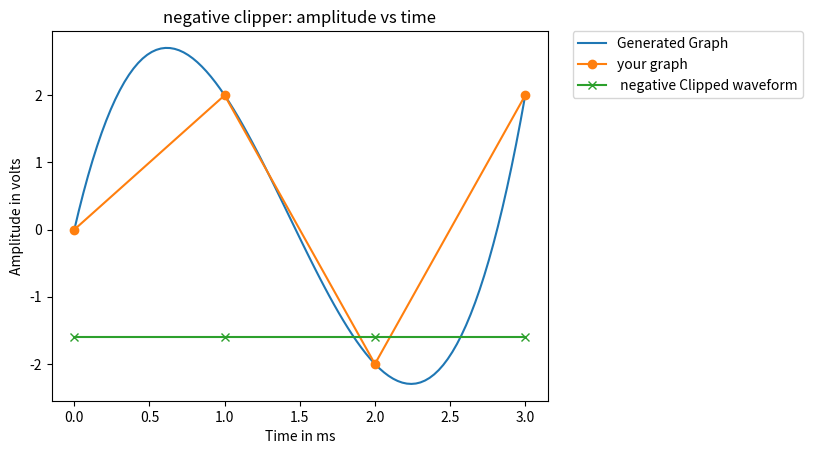

Python code for this plot:
# Module name:electronicscalc
# Short description: Electronicscalc (or) Electronics Calculator is a package that houses the  functions which can simplify ,solve any problem related to designing of circuits,plotting graphs and much more...!
# [redacted]
# Contact email address: [email redacted] , [email redacted]
# Modules required: numpy,pandas,mathplotlib

# Command to install electronics-calc:
# >>> pip install electronicscalc

# Essential modules
import numpy as np
import pandas as pd
import matplotlib.pyplot as plt
import scipy as sp 
from scipy import interpolate as ie

def plot_clamper(a,b,c,d):
  if d==0:     
    p=np.array(b)
    q=np.array(a)
    z=np.array(c)
    plt.title('positive clamper: amplitude vs time')
    x=np.linspace(p.min(),p.max(),100)
    a_BSpline = ie.make_interp_spline(p,q)
    y=a_BSpline(x) 
    plt.plot(x,y,label="Generated Graph")
    plt.plot(p,q,marker='o',label="your graph")
    plt.plot(p,z,marker='x',label=' Dc load line')
    plt.legend(bbox_to_anchor=(1.05, 1), loc='upper left', borderaxespad=0.)
    plt.xlabel('Time in ms')
    plt.ylabel('Amplitude in volts')
    plt.show()
  elif d==1:
    e = [i * -1 for i in c]
    f=  [j * -1 for j in a]
    p=np.array(b)
    q=np.array(f)
    z=np.array(e)
    plt.title('negative clipper: amplitude vs time')
    x=np.linspace(p.min(),p.max(),100)
    a_BSpline = ie.make_interp_spline(p,q)
    y=a_BSpline(x) 
    plt.plot(x,y,label="Generated Graph")
    plt.plot(p,q,marker='o',label="your graph")
    plt.plot(p,z,marker='x',label=' Dc load line')
    plt.legend(bbox_to_anchor=(1.05, 1), loc='upper left', borderaxespad=0.)
    plt.xlabel('Time in ms')
    plt.ylabel('Amplitude in volts')
    plt.show()
  else:
   p=np.array(b)
   q=np.array(a)
   plt.title('clipper plot: amplitude vs time')
   x=np.linspace(p.min(),p.max(),100)
   a_BSpline = ie.make_interp_spline(p,q)
   y=a_BSpline(x) 
   plt.plot(x,y,label="Generated Graph")
   plt.plot(p,q,marker='o',label="your graph")
   plt.legend(bbox_to_anchor=(1.05, 1), loc='upper left', borderaxespad=0.)
   plt.xlabel('Time in ms')
   plt.ylabel('Amplitude in volts')
   plt.show()





def plot_clipper(a,b,c,d):
  if d==0:     
    p=np.array(b)
    q=np.array(a)/2
    z=np.array(c)
    plt.title('positive clipper: amplitude vs time')
    x=np.linspace(p.min(),p.max(),100)
    a_BSpline = ie.make_interp_spline(p,q)
    y=a_BSpline(x) 
    plt.plot(x,y,label="Generated Graph")
    plt.plot(p,q,marker='o',label="your graph")
    plt.plot(p,z,marker='x',label=' positive Clipped waveform')
    plt.legend(bbox_to_anchor=(1.05, 1), loc='upper left', borderaxespad=0.)
    plt.xlabel('Time in ms')
    plt.ylabel('Amplitude in volts')
    plt.show()
  elif d==1:
    e = [i * -1 for i in c]
    p=np.array(b)
    q=np.array(a)/2
    z=np.array(e)
    plt.title('negative clipper: amplitude vs time')
    x=np.linspace(p.min(),p.max(),100)
    a_BSpline = ie.make_interp_spline(p,q)
    y=a_BSpline(x) 
    plt.plot(x,y,label="Generated Graph")
    plt.plot(p,q,marker='o',label="your graph")
    plt.plot(p,z,marker='x',label=' negative Clipped waveform')
    plt.legend(bbox_to_anchor=(1.05, 1), loc='upper left', borderaxespad=0.)
    plt.xlabel('Time in ms')
    plt.ylabel('Amplitude in volts')
    plt.show()
  else:
   p=np.array(b)
   q=np.array(a)/2
   plt.title('clipper plot: amplitude vs time')
   x=np.linspace(p.min(),p.max(),100)
   a_BSpline = ie.make_interp_spline(p,q)
   y=a_BSpline(x) 
   plt.plot(x,y,label="Generated Graph")
   plt.plot(p,q,marker='o',label="your graph")
   plt.legend(bbox_to_anchor=(1.05, 1), loc='upper left', borderaxespad=0.)
   plt.xlabel('Time in ms')
   plt.ylabel('Amplitude in volts')
   plt.show()


T=[0,1,2,3]
a=[0,4,-4,4]
c=[1.6,1.6,1.6,1.6]
d=1
plot_clipper(a,T,c,d)


def hartley_fbo(l1,l2,T,c):
  L1=l1/1000
  L2=l2/1000
  f=5000
  L=L1+L2
  C=0.1*10**-6
  if c==1:
    fr=(1/T)*(10**6)
  else:
    fr=(1/T)*(10**3)
  g=(2*3.14*((L*C)**0.5))
  F=1/g
  while F < f:
    print("calculated frequency",F)
    print("Output frequency",fr)
    if fr < f or fr==f:
          return True
    else:
         return False
         break

def plot_ta(a,b):
  p=np.array(a)
  q=np.array(b)
  plt.title('Single Tuned Amplifier: gain vs frequency')
  x=np.linspace(p.min(),p.max(),100)
  a_BSpline=sp.interpolate.make_interp_spline(p,q)
  y = a_BSpline(x)
  plt.plot(x,y)
  plt.xlabel('frequency in KHz')
  plt.ylabel('gain in DB')
  plt.show()


# plot_rco() - Sketches the graph between the amplitude and time as per the given input data.
# Syntax: plot_rco(T,A)
# T:is a list of all the time intervals specified in the format as[T,2*T,3*T,4*T.....] , A: is a list of amplitudes given in the format as [-A,+A,-A,+A ...] 
# Return type: graph
# Note-Before executing this module do kindly check if the length of both lists are same 
def plot_oscillator(T,A):
  p=np.array(T)
  q=np.array(A)/2
  plt.title('Oscillator-plot : amplitude vs time')
  x=np.linspace(p.min(),p.max(),100)
  a_BSpline=ie.make_interp_spline(p,q)
  y=a_BSpline(x) 
  plt.plot(x,y, marker='^',label="Generated Graph")
  plt.plot(p,q,marker='o',label="Actual Graph")
  plt.legend(bbox_to_anchor=(1.05, 1), loc='upper left', borderaxespad=0.)
  plt.xlabel('Time in ms')
  plt.ylabel('Amplitude in volts')
  plt.show()
# rcphase_fb() - Returns the calculated and output frequency based on the given data.
# Syntax: rcphase_fb(R,Rc,T,c)
# R:feedback resistor,Rc:collector resistor,T:Time period,c:Condition
# Return type: float,Boolean
def rcphase_fbo(R,Rc,T,c):
  f=500
  r=R*1000
  rc=Rc*1000
  C=0.0000001
  if c==1:
    fr=(1/T)*(10**6)
  else:
    fr=(1/T)*(10**3)
  g=(((6+(4*rc/r))**0.5)*2*3.14*r*C)
  F=1/g
  while  F < f:
    print("calculated frequency",F)
    print("Output frequency",fr)
    if fr < F or fr==F:
      return True
    else:
      return False
    break
# plot_fba() - Sketches the graph between the Gain and Frequency as per the given input data.
# Syntax: plot_fba(a,b)
# a:list of all frequncies,b:list of all gain values in DB
# Return type: graph
# Note:Before executing this module do kindly check if the length of both lists are same 
def plot_fba(a,b):
  p=np.array(a)
  q=np.array(b)
  plt.title('Feedback Amplifier: gain vs frequency')
  plt.plot(p,q,marker='o')
  plt.xlabel('frequency')
  plt.ylabel('gain')
  plt.show()
# gain_calc()- Tabulates the results in a data frame as per the given data.
# Syntax: gain_calc(Vo,Vi)
# Vo:list of all the output voltages recorded during experiment,Vi:Input voltage recorded during the experiment
# Return type: Tabulation(Data Frame)
# Note:The input voltage when once recorded would be the same while recording the output values
def gain_calc(Vo,Vi):
  Vo=np.array(Vo)
  Gain=Vo/Vi
  g=np.log10(Gain)
  gain=20*g
  data = np.array([Vo,Gain,gain])
  dataset = pd.DataFrame({'Vo(Volts)': data[0,:], 'Gain': data[1,:], 'Gain(DB)': data[2,:]})
  print(dataset)
# design() - Sketches the graph between the Gain and Frequency as per the given input data.
# Syntax: design(Rc,B,c,d)
# Rc:Collector resistance,B:Gain of transistor,c:Condition,d:Condition
# Return type: float
def design(Rc,B,c,d):
  Vcc=12
  Ve=1
  C1=0.1
  C2=0.1
  BC1=10
  BC2=100
  if c==1:
    Ic=0
    Vce=Vcc
    print("cutoff region Ic,vce=",Ic,Vce)
  else:
    if d==1:
      Vbe=0.3
      print("cut off voltage Vbe=",Vbe)
      print("saturartion reagion")
      Ic=(Vcc-Ve)/Rc
      Icq=Ic/2
      Ib=(Icq/B)
      IB=Ib*1000
      IE=(Ib+Icq)
      R1=(Vcc-(Vbe+Ve))/(11*Ib)
      R2=(Vbe+Ve)/(10*Ib)
      Re=(Ve/IE)*1000
      print("circuit desighn.....")
      print("R1*10^3,R2*10^3,Re,C1*10^-6,C2*10^-6,BC1*10^-6 OR Bc2*10^-6 :",R1,R2,Re,C1,C2,BC1,BC2)
      print("calculations....")
      print("Ic*10^-3,IB*10^-6,Icq*10^-3,Ie*10^-3:",Ic,IB,Icq,IE)
    else:
      Vbe=0.7
      print("cut off voltage Vbe=",Vbe)
      print("saturartion reagion")
      Ic=(Vcc-Ve)/Rc
      Icq=Ic/2
      Ib=(Icq/B)
      IB=Ib*1000
      IE=Ib+Icq
      R1=((Vcc-(Vbe+Ve))/(11*Ib))
      R2=((Vbe+Ve)/(10*Ib))
      Re=(Ve/IE)*1000
      print("circuit desighn.....")
      print("R1*10^3,R2*10^3,Re,C1*10^-6,C2*10^-6,BC1*10^-6 OR Bc2*10^-6 :",R1,R2,Re,C1,C2,BC1,BC2)
      print("calculations....")
      print("Ic*10^-3,IB*10^-6,Icq*10^-3,Ie*10^-3:",Ic,IB,Icq,IE)
